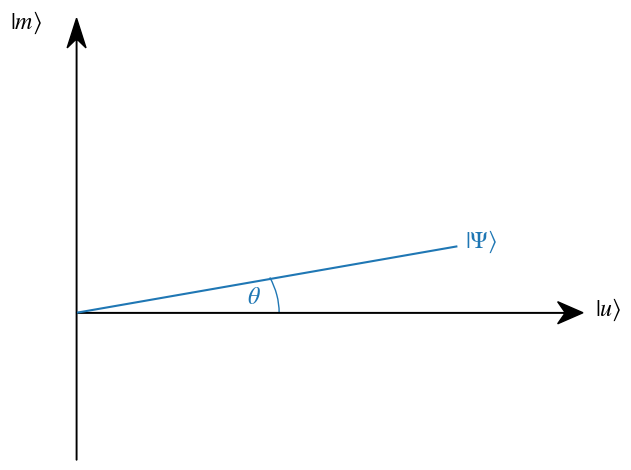
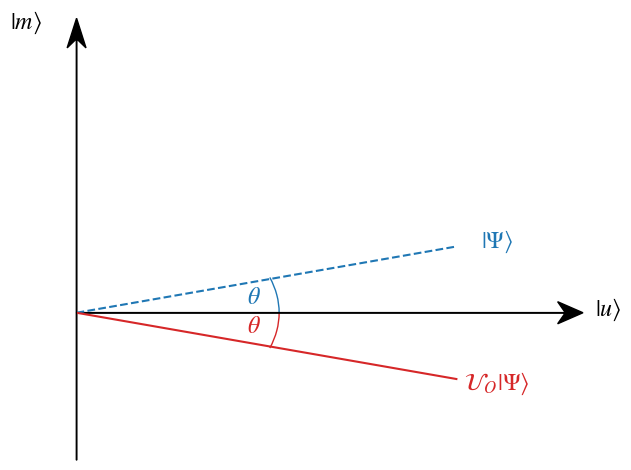
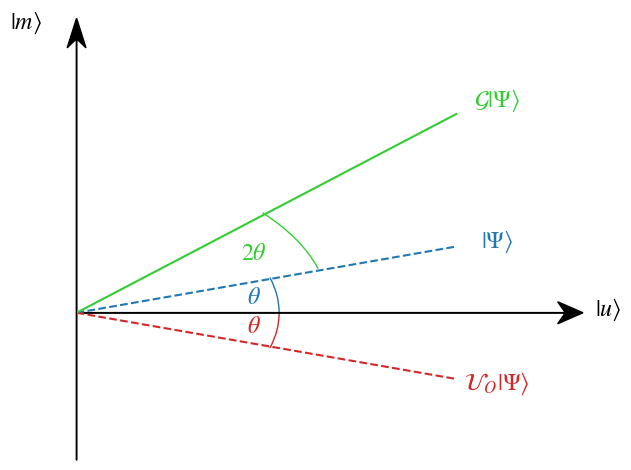
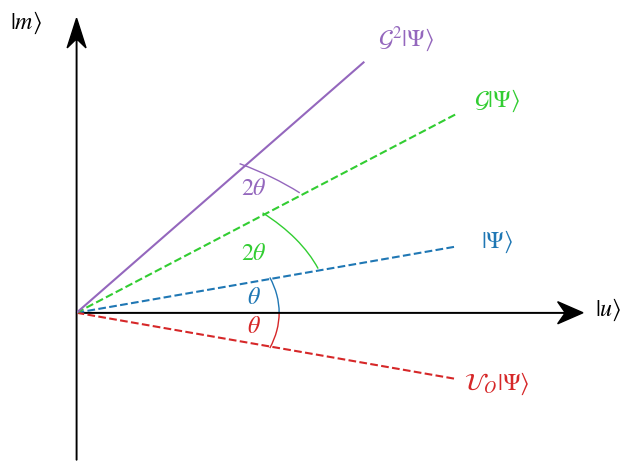

These figures' Python source, in order:
import numpy as np 
import matplotlib.pyplot as plt 
from matplotlib import rcParams, patches

save = True 
pdf = True 
show= True 

rcParams['mathtext.fontset'] = 'stix' 
rcParams['font.family'] = 'STIXGeneral' 

width=0.75 
fontsize=28 
titlesize=32
ticksize=22
figsize=(10,6)
pdf_str=".pdf" if pdf else ""

def arrowed_spines(fig, ax):

    xmin, xmax = ax.get_xlim() 
    ymin, ymax = ax.get_ylim()

    # removing the default axis on all sides:
    for side in ['bottom','right','top','left']:
        ax.spines[side].set_visible(False)

    # removing the axis ticks
    plt.xticks([]) # labels 
    plt.yticks([])
    ax.xaxis.set_ticks_position('none') # tick markers
    ax.yaxis.set_ticks_position('none')

    # get width and height of axes object to compute 
    # matching arrowhead length and width
    dps = fig.dpi_scale_trans.inverted()
    bbox = ax.get_window_extent().transformed(dps)
    width, height = bbox.width, bbox.height

    # manual arrowhead width and length
    hw = 1./20.*(ymax-ymin) 
    hl = 1./20.*(xmax-xmin)
    lw = 1. # axis line width
    ohg = 0.3 # arrow overhang

    # compute matching arrowhead length and width
    yhw = hw/(ymax-ymin)*(xmax-xmin)* height/width 
    yhl = hl/(xmax-xmin)*(ymax-ymin)* width/height

    # draw x and y axis
    ax.arrow(xmin, 0, xmax-xmin, 0., fc='k', ec='k', lw = lw, 
            head_width=hw, head_length=hl, overhang = ohg, 
            length_includes_head= True, clip_on = False) 

    ax.arrow(0, ymin, 0., ymax-ymin, fc='k', ec='k', lw = lw, 
            head_width=yhw, head_length=yhl, overhang = ohg, 
            length_includes_head= True, clip_on = False)

ticklabelpad_x = rcParams['xtick.major.pad']
ticklabelpad_y = rcParams['ytick.major.pad']

#### INITIAL #####

x = np.linspace(0,0.75,100)
plt.xlim(0,1)
plt.ylim(-0.5,1)
plt.plot(x,0.3*x, color="tab:blue")

fig = plt.gcf()
fig.set_facecolor('white') 
ax = plt.gca()

ax.add_patch(patches.Arc((0,0), 0.8,0.8,angle= 0, theta1=0, theta2=17.44, color="tab:blue"))

plt.annotate(r'$\theta$', xy=(0.35,0.05), xytext=(0,0), ha='center', va='center',
            xycoords='data', textcoords='offset points', fontsize="xx-large", color="tab:blue")

plt.annotate(r'$\vert \Psi \rangle$', xy=(0.8,0.8*0.3), xytext=(0,0), ha='center', va='center',
            xycoords='data', textcoords='offset points', fontsize="xx-large", color="tab:blue")

plt.annotate(r'$\vert u \rangle$', xy=(1.05,0.35), xytext=(0, -ticklabelpad_x), ha='center', va='center',
            xycoords='axes fraction', textcoords='offset points', fontsize="xx-large")
plt.annotate(r'$\vert m \rangle$', xy=(-0.1,1), xytext=(0, -ticklabelpad_y), ha='center', va='center',
            xycoords='axes fraction', textcoords='offset points', fontsize="xx-large")

arrowed_spines(fig, ax)

plt.tight_layout()
if save:
    plt.savefig(f"Grover_initial{pdf_str}", bbox_inches='tight', dpi=500)
if show:
    plt.show()
plt.close() 

#### ORACLE #####

x = np.linspace(0,0.75,100)
plt.xlim(0,1)
plt.ylim(-0.5,1)
plt.plot(x,0.3*x, color="tab:blue", ls="--")
plt.plot(x,-0.3*x, color="tab:red")

fig = plt.gcf()
fig.set_facecolor('white') 
ax = plt.gca()

ax.add_patch(patches.Arc((0,0), 0.8,0.8,angle= 0, theta1=0, theta2=17.44, color="tab:blue"))

plt.annotate(r'$\theta$', xy=(0.35,0.05), xytext=(0,0), ha='center', va='center',
            xycoords='data', textcoords='offset points', fontsize="xx-large", color="tab:blue")

plt.annotate(r'$\vert \Psi \rangle$', xy=(0.83,0.8*0.3), xytext=(0,0), ha='center', va='center',
            xycoords='data', textcoords='offset points', fontsize="xx-large", color="tab:blue")

ax.add_patch(patches.Arc((0,0), 0.8,0.8,angle= 0, theta1=-17.44, theta2=0, color="tab:red"))

plt.annotate(r'$\theta$', xy=(0.35,-0.05), xytext=(0,0), ha='center', va='center',
            xycoords='data', textcoords='offset points', fontsize="xx-large", color="tab:red")

plt.annotate(r'$\mathcal{U}_O \vert \Psi \rangle$', xy=(0.83,-0.8*0.3), xytext=(0,0), ha='center', va='center',
            xycoords='data', textcoords='offset points', fontsize="xx-large", color="tab:red")

plt.annotate(r'$\vert u \rangle$', xy=(1.05,0.35), xytext=(0, -ticklabelpad_x), ha='center', va='center',
            xycoords='axes fraction', textcoords='offset points', fontsize="xx-large")
plt.annotate(r'$\vert m \rangle$', xy=(-0.1,1), xytext=(0, -ticklabelpad_y), ha='center', va='center',
            xycoords='axes fraction', textcoords='offset points', fontsize="xx-large")

arrowed_spines(fig, ax)

plt.tight_layout()
if save:
    plt.savefig(f"Grover_oracle{pdf_str}", bbox_inches='tight', dpi=500)
if show:
    plt.show()
plt.close() 

#### FINAL #####

x = np.linspace(0,0.75,100)
plt.xlim(0,1)
plt.ylim(-0.5,1)
plt.plot(x,0.3*x, color="tab:blue", ls="--")
plt.plot(x,-0.3*x, color="tab:red", ls="--")
plt.plot(x,0.9*x, color="limegreen")

fig = plt.gcf()
fig.set_facecolor('white') 
ax = plt.gca()

ax.add_patch(patches.Arc((0,0), 0.8,0.8,angle= 0, theta1=0, theta2=17.44, color="tab:blue"))

plt.annotate(r'$\theta$', xy=(0.35,0.05), xytext=(0,0), ha='center', va='center',
            xycoords='data', textcoords='offset points', fontsize="xx-large", color="tab:blue")

plt.annotate(r'$\vert \Psi \rangle$', xy=(0.83,0.8*0.3), xytext=(0,0), ha='center', va='center',
            xycoords='data', textcoords='offset points', fontsize="xx-large", color="tab:blue")

ax.add_patch(patches.Arc((0,0), 1,1,angle= 0, theta1=17.44, theta2=2.45*17.44, color="limegreen"))

plt.annotate(r'$2\theta$', xy=(0.35,0.2), xytext=(0,0), ha='center', va='center',
            xycoords='data', textcoords='offset points', fontsize="xx-large", color="limegreen")

plt.annotate(r'$ \mathcal{G} \vert \Psi \rangle$', xy=(0.83,0.8*0.9), xytext=(0,0), ha='center', va='center',
            xycoords='data', textcoords='offset points', fontsize="xx-large", color="limegreen")

ax.add_patch(patches.Arc((0,0), 0.8,0.8,angle= 0, theta1=-17.44, theta2=0, color="tab:red"))

plt.annotate(r'$\theta$', xy=(0.35,-0.05), xytext=(0,0), ha='center', va='center',
            xycoords='data', textcoords='offset points', fontsize="xx-large", color="tab:red")

plt.annotate(r'$\mathcal{U}_O \vert \Psi \rangle$', xy=(0.83,-0.8*0.3), xytext=(0,0), ha='center', va='center',
            xycoords='data', textcoords='offset points', fontsize="xx-large", color="tab:red")

plt.annotate(r'$\vert u \rangle$', xy=(1.05,0.35), xytext=(0, -ticklabelpad_x), ha='center', va='center',
            xycoords='axes fraction', textcoords='offset points', fontsize="xx-large")
plt.annotate(r'$\vert m \rangle$', xy=(-0.1,1), xytext=(0, -ticklabelpad_y), ha='center', va='center',
            xycoords='axes fraction', textcoords='offset points', fontsize="xx-large")

arrowed_spines(fig, ax)

plt.tight_layout()
if save:
    plt.savefig(f"Grover_final{pdf_str}", bbox_inches='tight', dpi=500)
if show:
    plt.show()
plt.close() 


#### SECOND #####

x = np.linspace(0,0.75,100)
x2 = np.linspace(0,1/(1.5)-0.1,100)
plt.xlim(0,1)
plt.ylim(-0.5,1)
plt.plot(x,0.3*x, color="tab:blue", ls="--")
plt.plot(x,-0.3*x, color="tab:red", ls="--")
plt.plot(x,0.9*x, color="limegreen", ls="--")
plt.plot(x2,1.5*x2, color="tab:purple")

fig = plt.gcf()
fig.set_facecolor('white') 
ax = plt.gca()

ax.add_patch(patches.Arc((0,0), 0.8,0.8,angle= 0, theta1=0, theta2=17.44, color="tab:blue"))

plt.annotate(r'$\theta$', xy=(0.35,0.05), xytext=(0,0), ha='center', va='center',
            xycoords='data', textcoords='offset points', fontsize="xx-large", color="tab:blue")

plt.annotate(r'$\vert \Psi \rangle$', xy=(0.83,0.8*0.3), xytext=(0,0), ha='center', va='center',
            xycoords='data', textcoords='offset points', fontsize="xx-large", color="tab:blue")

ax.add_patch(patches.Arc((0,0), 1.2,1.2,angle= 0, theta1=2.45*17.44, theta2=3.3*17.44, color="tab:purple"))

plt.annotate(r'$2\theta$', xy=(0.35,0.42), xytext=(0,0), ha='center', va='center',
            xycoords='data', textcoords='offset points', fontsize="xx-large", color="tab:purple")

plt.annotate(r'$ \mathcal{G}^2 \vert \Psi \rangle$', xy=(0.65,0.62*1.5), xytext=(0,0), ha='center', va='center',
            xycoords='data', textcoords='offset points', fontsize="xx-large", color="tab:purple")


ax.add_patch(patches.Arc((0,0), 1,1,angle= 0, theta1=17.44, theta2=2.45*17.44, color="limegreen"))

plt.annotate(r'$2\theta$', xy=(0.35,0.2), xytext=(0,0), ha='center', va='center',
            xycoords='data', textcoords='offset points', fontsize="xx-large", color="limegreen")

plt.annotate(r'$ \mathcal{G} \vert \Psi \rangle$', xy=(0.83,0.8*0.9), xytext=(0,0), ha='center', va='center',
            xycoords='data', textcoords='offset points', fontsize="xx-large", color="limegreen")

ax.add_patch(patches.Arc((0,0), 0.8,0.8,angle= 0, theta1=-17.44, theta2=0, color="tab:red"))

plt.annotate(r'$\theta$', xy=(0.35,-0.05), xytext=(0,0), ha='center', va='center',
            xycoords='data', textcoords='offset points', fontsize="xx-large", color="tab:red")

plt.annotate(r'$\mathcal{U}_O \vert \Psi \rangle$', xy=(0.83,-0.8*0.3), xytext=(0,0), ha='center', va='center',
            xycoords='data', textcoords='offset points', fontsize="xx-large", color="tab:red")

plt.annotate(r'$\vert u \rangle$', xy=(1.05,0.35), xytext=(0, -ticklabelpad_x), ha='center', va='center',
            xycoords='axes fraction', textcoords='offset points', fontsize="xx-large")
plt.annotate(r'$\vert m \rangle$', xy=(-0.1,1), xytext=(0, -ticklabelpad_y), ha='center', va='center',
            xycoords='axes fraction', textcoords='offset points', fontsize="xx-large")

arrowed_spines(fig, ax)

plt.tight_layout()
if save:
    plt.savefig(f"Grover_second{pdf_str}", bbox_inches='tight', dpi=500)
if show:
    plt.show()
plt.close() 
